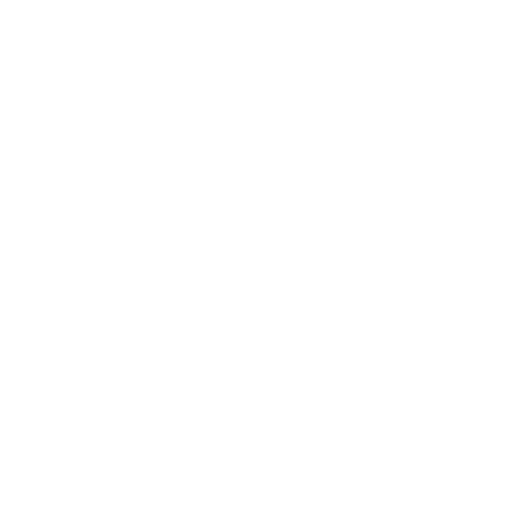
t = 0.00 s
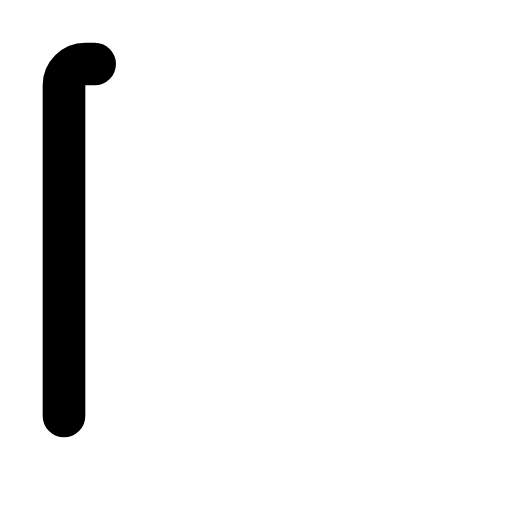
t = 0.15 s
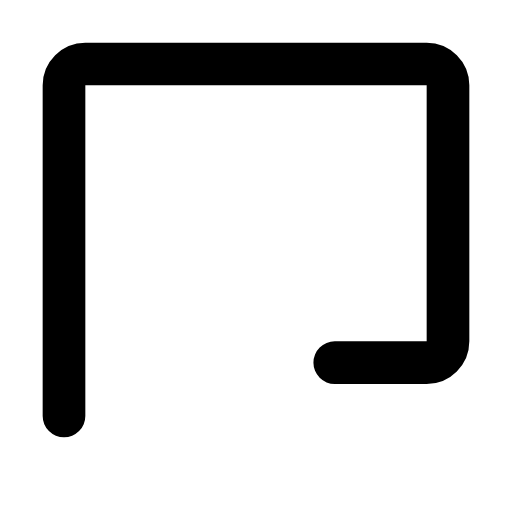
t = 0.45 s
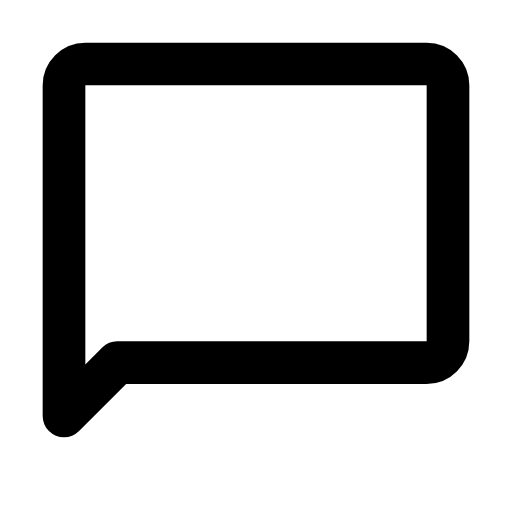
t = 0.70 s
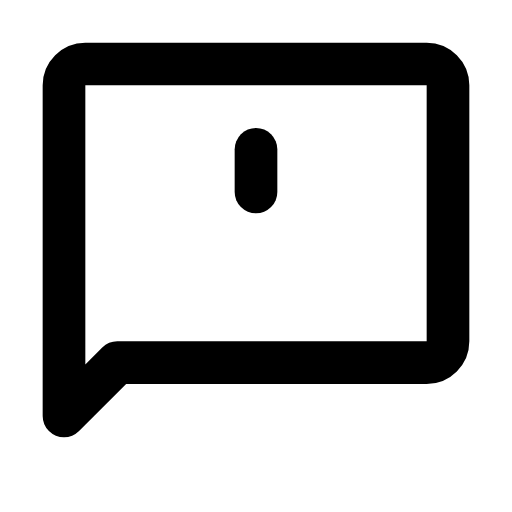
t = 0.90 s
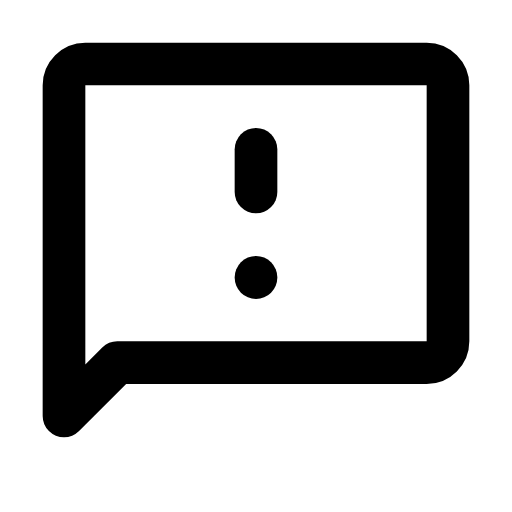
t = 1.10 s

The animated SVG that drew these frames (rendered in a browser with its animation timeline set to each time). Animation: 3 SMIL elements (animate=3); one cycle of 1.10 s.

<svg xmlns="http://www.w3.org/2000/svg" width="24" height="24" viewBox="0 0 24 24"><g fill="none" stroke="currentColor" stroke-linecap="round" stroke-linejoin="round" stroke-width="2"><path stroke-dasharray="70" d="M3 19.5v-15.5c0 -0.55 0.45 -1 1 -1h16c0.55 0 1 0.45 1 1v12c0 0.55 -0.45 1 -1 1h-14.5Z"><animate fill="freeze" attributeName="stroke-dashoffset" dur="0.6s" values="70;0"/></path><g stroke-dasharray="4" stroke-dashoffset="4"><path d="M12 7v2"><animate fill="freeze" attributeName="stroke-dashoffset" begin="0.7s" dur="0.2s" to="0"/></path><path d="M12 13v0.01"><animate fill="freeze" attributeName="stroke-dashoffset" begin="0.9s" dur="0.2s" to="0"/></path></g></g></svg>
